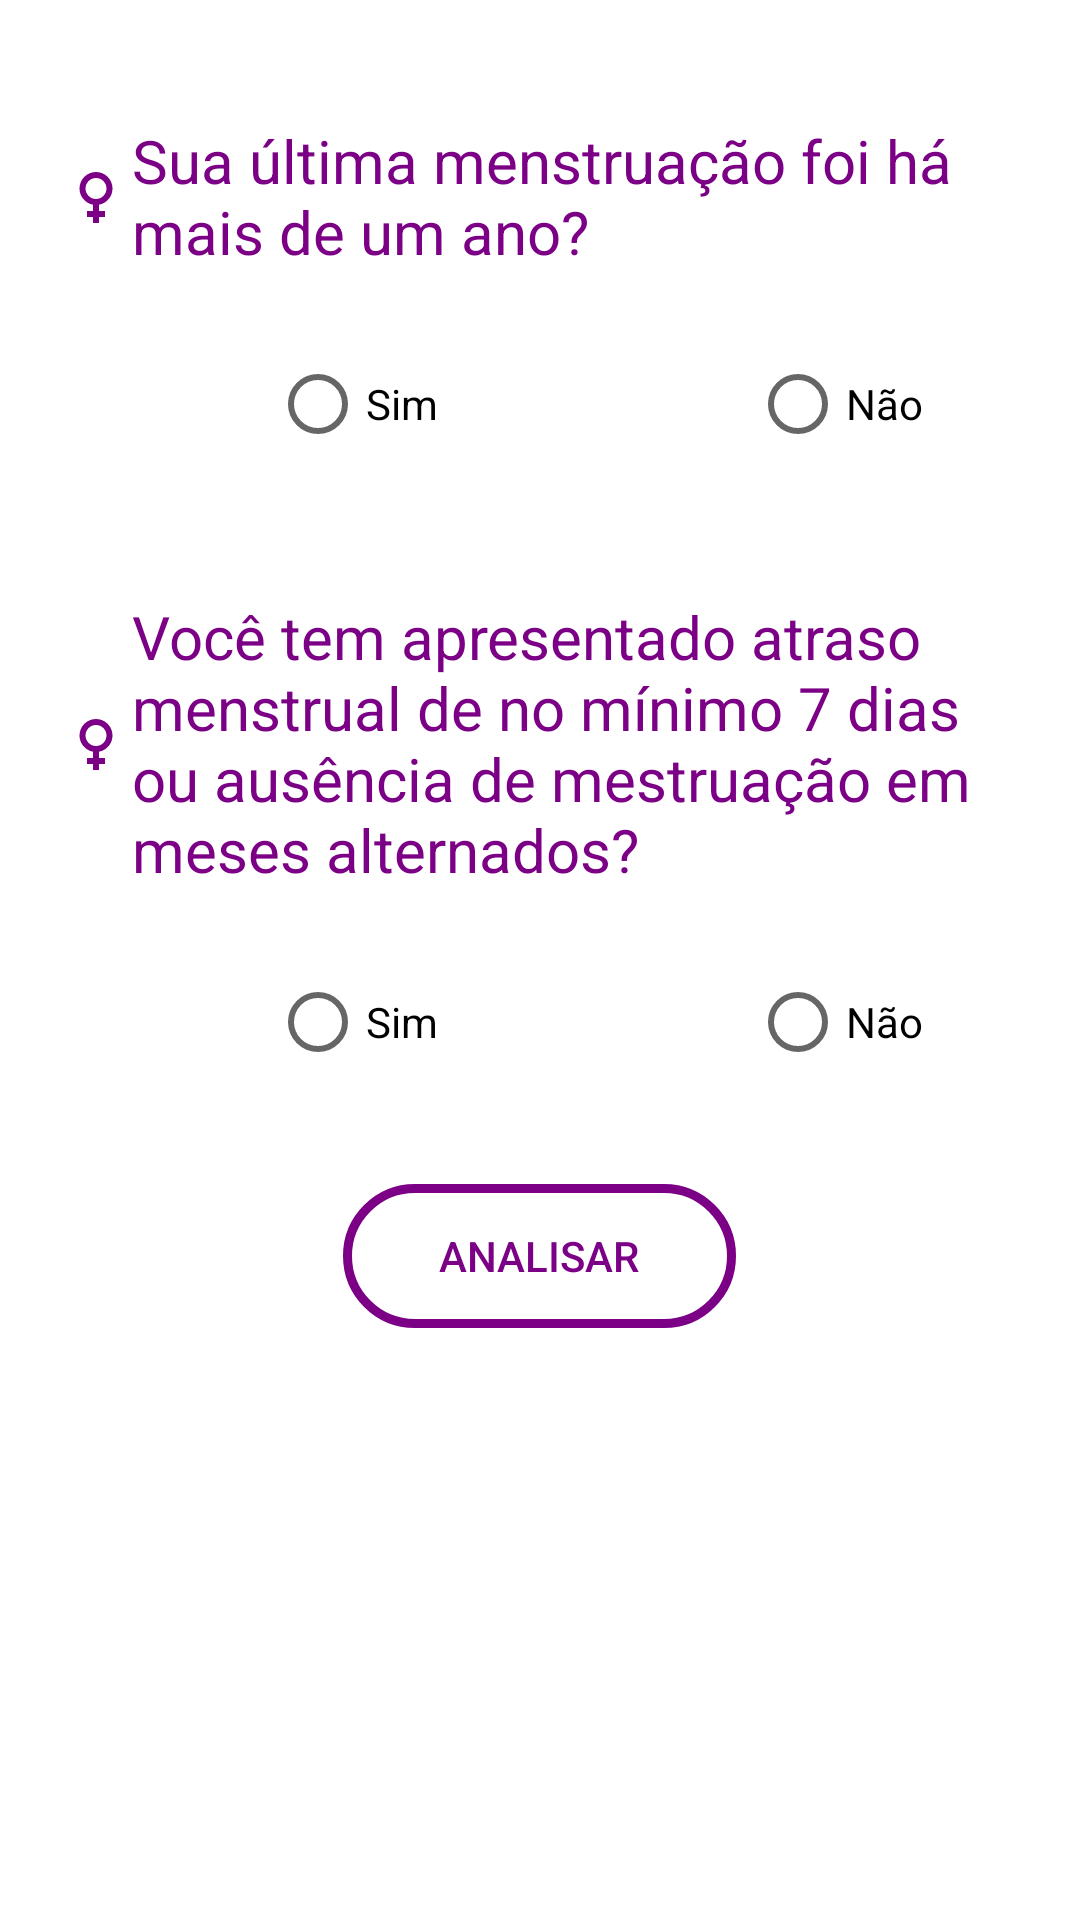

Here is an Android app screen rendered from its layout file. Give the layout XML and the strings, colors and styles it references.
<!-- AndroidManifest.xml: application theme Theme.MenoFeme -->
<!-- res/layout/fragment_estagio.xml -->
<?xml version="1.0" encoding="utf-8"?>
<LinearLayout
    xmlns:android="http://schemas.android.com/apk/res/android"
    xmlns:app="http://schemas.android.com/apk/res-auto"
    xmlns:tools="http://schemas.android.com/tools"
    android:layout_width="match_parent"
    android:layout_height="match_parent"
    android:background="@color/white"
    tools:context=".view.ui.estagio.EstagioFragment">

    <FrameLayout
        android:layout_width="match_parent"
        android:layout_height="match_parent">
        <ScrollView
            android:layout_width="match_parent"
            android:layout_height="match_parent"
            android:layout_marginTop="0dp"
            tools:ignore="UselessParent">
            <LinearLayout
                android:layout_width="match_parent"
                android:layout_height="wrap_content"
                android:orientation="vertical">
                <TextView
                    android:layout_width="320dp"
                    android:layout_height="wrap_content"
                    android:layout_gravity="center"
                    android:layout_marginStart="25dp"
                    android:layout_marginTop="40dp"
                    android:layout_marginEnd="25dp"
                    android:hint="@string/txtUltima"
                    android:textColorHint="@color/padrao"
                    android:textSize="20sp"
                    app:drawableLeftCompat="@drawable/ic_menstruacao" />

                <RadioGroup
                    android:id="@+id/rdgUltima"
                    android:layout_width="320dp"
                    android:layout_height="wrap_content"
                    android:layout_marginStart="60dp"
                    android:layout_marginTop="20dp"
                    android:orientation="horizontal">

                    <RadioButton
                        android:id="@+id/rbSim"
                        android:layout_width="100dp"
                        android:layout_height="48dp"
                        android:layout_weight="1"
                        android:layout_gravity="center"
                        android:layout_marginStart="30dp"
                        android:text="@string/rbSim"
                        android:textColor="@color/black"
                        tools:ignore="UsingOnClickInXml,DuplicateSpeakableTextCheck" />

                    <RadioButton
                        android:id="@+id/rbNao"
                        android:layout_width="100dp"
                        android:layout_height="48dp"
                        android:layout_weight="1"
                        android:layout_gravity="center"
                        android:layout_marginStart="30dp"
                        android:text="@string/rbNao"
                        android:textColor="@color/black"
                        tools:ignore="UsingOnClickInXml,DuplicateSpeakableTextCheck" />
                </RadioGroup>

                <TextView
                    android:id="@+id/txtMenstruacao"
                    android:layout_width="320dp"
                    android:layout_height="wrap_content"
                    android:layout_marginStart="25dp"
                    android:layout_marginTop="40dp"
                    android:layout_marginEnd="25dp"
                    android:layout_gravity="center"
                    android:hint="@string/txtAtraso"
                    android:textColorHint="@color/padrao"
                    android:textSize="20sp"
                    app:drawableStartCompat="@drawable/ic_menstruacao" />

                <RadioGroup
                    android:id="@+id/rdgAtraso"
                    android:layout_width="320dp"
                    android:layout_height="wrap_content"
                    android:layout_marginStart="60dp"
                    android:layout_marginTop="20dp"
                    android:orientation="horizontal">

                    <RadioButton
                        android:id="@+id/rb2Sim"
                        android:layout_width="100dp"
                        android:layout_height="48dp"
                        android:layout_weight="1"
                        android:layout_gravity="center"
                        android:layout_marginStart="30dp"
                        android:text="@string/rbSim"
                        android:textColor="@color/black"
                        tools:ignore="UsingOnClickInXml,DuplicateSpeakableTextCheck"  />

                    <RadioButton
                        android:id="@+id/rb2Nao"
                        android:layout_width="100dp"
                        android:layout_height="48dp"
                        android:layout_weight="1"
                        android:layout_gravity="center"
                        android:layout_marginStart="30dp"
                        android:text="@string/rbNao"
                        android:textColor="@color/black"
                        tools:ignore="UsingOnClickInXml,DuplicateSpeakableTextCheck" />
                </RadioGroup>

                <EditText
                    android:id="@+id/txtFsh"
                    android:layout_width="336dp"
                    android:layout_height="48dp"
                    android:layout_marginTop="20dp"
                    android:layout_gravity="center"
                    android:ems="10"
                    android:hint="@string/txtFsh"
                    android:importantForAutofill="no"
                    android:inputType="number"
                    android:textColor="@color/black"
                    android:textColorHint="@color/black"
                    android:visibility="gone" />

                <TextView
                    android:id="@+id/txtDegub"
                    android:layout_width="320dp"
                    android:layout_height="wrap_content"
                    android:layout_gravity="center"
                    android:gravity="center"
                    android:text="@string/app_name"
                    android:textColor="@color/padrao"
                    android:textSize="25sp"
                    android:visibility="gone" />

                <androidx.appcompat.widget.AppCompatButton
                    android:id="@+id/btnAnalise"
                    android:layout_width="131dp"
                    android:layout_height="48dp"
                    android:layout_gravity="center"
                    android:layout_marginTop="30dp"
                    android:layout_marginStart="30dp"
                    android:layout_marginEnd="30dp"
                    android:background="@drawable/btn1"
                    android:text="@string/btnAnalisar"
                    android:textColor="@color/padrao" />

                <androidx.appcompat.widget.AppCompatButton
                    android:id="@+id/btnSaiba"
                    android:layout_width="131dp"
                    android:layout_height="48dp"
                    android:layout_gravity="center"
                    android:layout_marginTop="30dp"
                    android:layout_marginBottom="20dp"
                    android:background="@drawable/btn1"
                    android:enabled="false"
                    android:visibility="invisible"
                    android:text="@string/btnSaiba"
                    android:textColor="@color/padrao"/>
            </LinearLayout>
        </ScrollView>
    </FrameLayout>
</LinearLayout>
<!-- resources referenced by this layout -->
<resources>
  <color name="black">#FF000000</color>
  <color name="padrao">#7B0086</color>
  <color name="white">#FFFFFFFF</color>
  <!-- drawable btn1 (drawable) -->
  <?xml version="1.0" encoding="utf-8"?>
  <shape xmlns:android="http://schemas.android.com/apk/res/android"
      android:shape="rectangle">
      <corners android:radius="30dp"/>
      <stroke android:color="@color/padrao" android:width="3dp"/>
  </shape>
  <!-- drawable ic_menstruacao (drawable) -->
  <vector android:height="24dp" android:tint="@color/padrao"
      android:viewportHeight="24" android:viewportWidth="24"
      android:width="24dp" xmlns:android="http://schemas.android.com/apk/res/android">
      <path android:fillColor="@android:color/white" android:pathData="M17.5,9.5C17.5,6.46 15.04,4 12,4S6.5,6.46 6.5,9.5c0,2.7 1.94,4.93 4.5,5.4V17H9v2h2v2h2v-2h2v-2h-2v-2.1C15.56,14.43 17.5,12.2 17.5,9.5zM8.5,9.5C8.5,7.57 10.07,6 12,6s3.5,1.57 3.5,3.5S13.93,13 12,13S8.5,11.43 8.5,9.5z"/>
  </vector>
  <string name="app_name">MenoFeme</string>
  
      //Controles do drawermenu
  <string name="btnAnalisar">Analisar</string>
  <string name="btnSaiba">Saiba mais</string>
  <string name="rbNao">Não</string>
  <string name="rbSim">Sim</string>
  <string name="txtAtraso">Você tem apresentado atraso menstrual de no mínimo 7 dias ou ausência de mestruação em meses alternados?</string>
  <string name="txtFsh">Qual o seu nível de FSH?</string>
  <string name="txtUltima">Sua última menstruação foi há mais de um ano?</string>
  <style name="Theme.MenoFeme" parent="Theme.MaterialComponents.Light.DarkActionBar">
          
          <item name="colorPrimary">@color/purple_500</item>
          <item name="colorPrimaryVariant">@color/purple_700</item>
          <item name="colorOnPrimary">@color/black</item>
          
          <item name="colorSecondary">@color/teal_200</item>
          <item name="colorSecondaryVariant">@color/teal_200</item>
          <item name="colorOnSecondary">@color/black</item>
          
          <item name="android:statusBarColor" tools:targetApi="1">@color/padrao</item>
          <item name="android:navigationBarColor">@color/black</item>
          
      </style>
  <color name="purple_500">#FF6200EE</color>
  <color name="purple_700">#FF3700B3</color>
  <color name="teal_200">#FF03DAC5</color>
</resources>
